3-way image classification set "Pic_for_CNN" from GitHub (mouselearning/PatternCNN); label vocabulary: buy, nothing, sell.

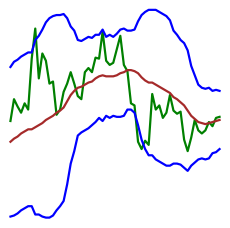
Label: nothing

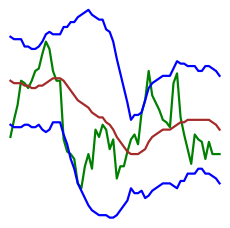
Label: nothing

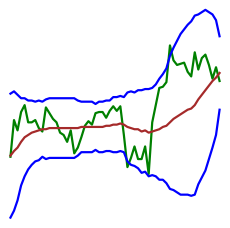
Label: buy

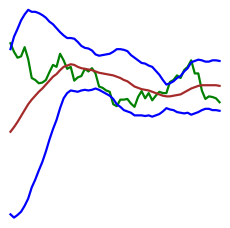
Label: sell

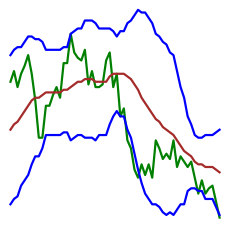
Label: sell

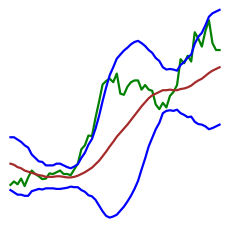
Label: buy
